Run: headless pygame with SDL's dummy video driver; simulated clock (each Clock.tick advances the game by its frame time, no real sleeping); random seed 0; keys injected as events and as key.get_pressed() state; no mouse input.
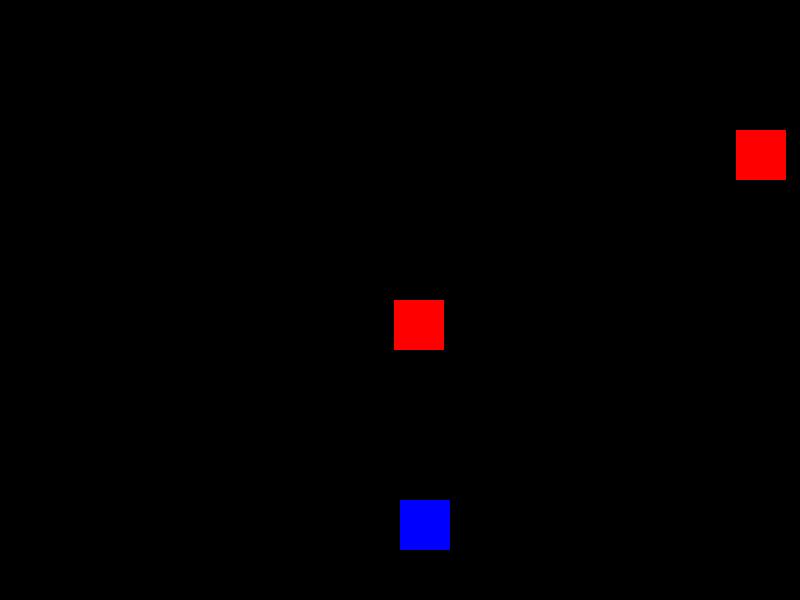
Frame 1 of 3 · flips 1–60 · no input
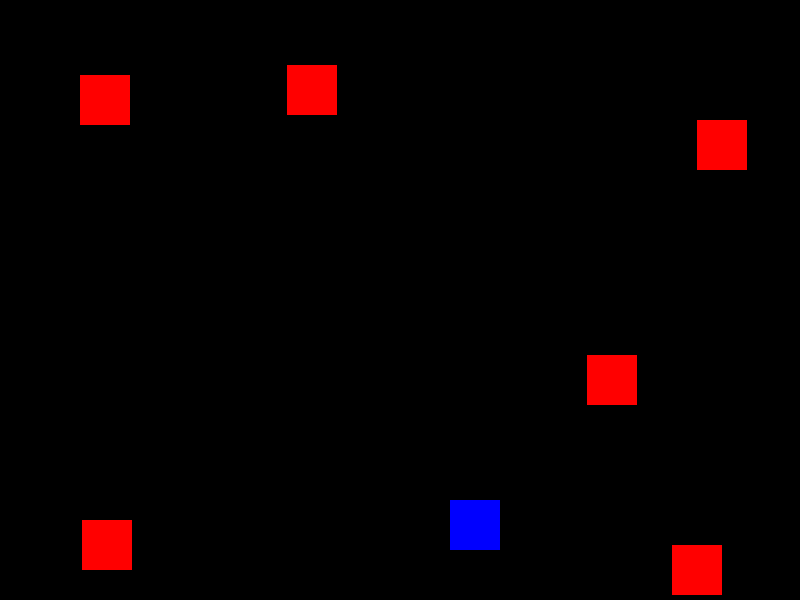
Frame 2 of 3 · flips 61–180 · tapped SPACE, RETURN · held RIGHT (→), D
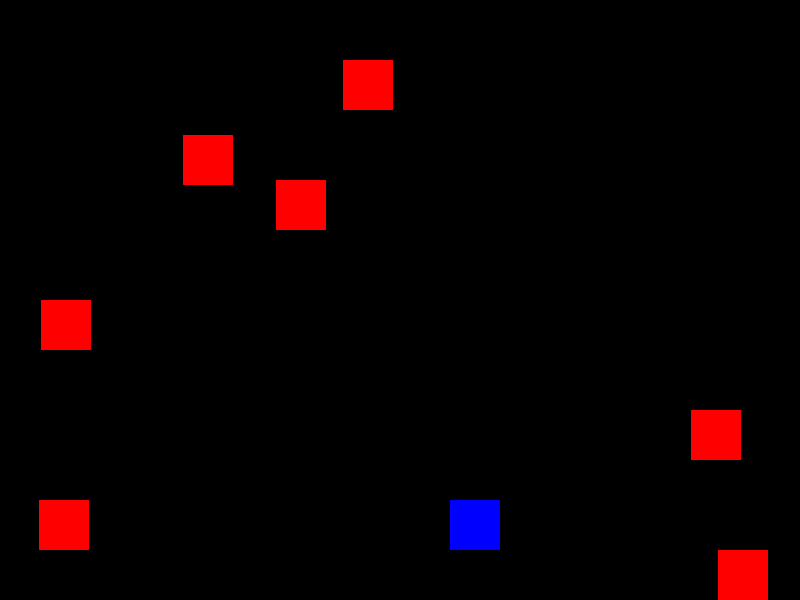
Frame 3 of 3 · flips 181–300 · held DOWN (↓), S

The pygame program that drew these frames:

import pygame
import random
import sys

pygame.init()

WIDTH = 800
HEIGHT = 600

BLUE = (0,0,255)
RED = (255,0,0)
BACKGROUND_COLOR = (0,0,0)

player_size = 50
player_pos = [WIDTH/2, HEIGHT-2*player_size]

enemy_size = 50
enemy_pos = [random.randint(0, WIDTH-enemy_size), 0]
enemy_list = [enemy_pos]

SPEED = 5

screen = pygame.display.set_mode((WIDTH, HEIGHT))

game_over = False

clock = pygame.time.Clock()

def drop_enemies(enemy_list):
    delay = random.random()
    if len(enemy_list) < 10 and delay < 0.05:
        x_pos = random.randint(0, WIDTH - enemy_size)
        y_pos = 0
        enemy_list.append([x_pos, y_pos])

def draw_enemies(enemy_list):
    for enemy_pos in enemy_list:
        pygame.draw.rect(screen, RED, (enemy_pos[0], enemy_pos[1], enemy_size, enemy_size))

def update_enemy_positions(enemy_list):
    for idx,enemy_pos in enumerate(enemy_list):
        if enemy_pos[1] >= 0 and enemy_pos[1] < HEIGHT:
            enemy_pos[1] += SPEED
        
        else:
            enemy_list.pop(idx)

def collision_check(enemy_list, player_pos):
    for enemy_pos in enemy_list:
        if detect_collision(enemy_pos, player_pos):
            return True
    return False



def detect_collision(player_pos, enemy_pos):
    p_x = player_pos[0]
    p_y = player_pos[1]

    e_x = enemy_pos[0]
    e_y = enemy_pos[1]

    if (e_x >= p_x and e_x < (p_x + player_size)) or (p_x >= e_x and p_x < (e_x + enemy_size)):
        if (e_y >= p_y and e_y < (p_y + player_size)) or (p_y >= e_y and p_y < (e_y + enemy_size)):
            return True
    return False

while not game_over:

    for event in pygame.event.get():
        
        if event.type == pygame.QUIT:
            sys.exit()

        if event.type == pygame.KEYDOWN:
            x = player_pos[0]
            y = player_pos[1]

            if event.key == pygame.K_a:

                x -= player_size

            elif event.key == pygame.K_d:

                x += player_size
            
            player_pos = [x, y]
    
    screen.fill(BACKGROUND_COLOR)

    #updates position of enemy

    #checks for collision
    if detect_collision(player_pos, enemy_pos):
        game_over = True

    drop_enemies(enemy_list)
    update_enemy_positions(enemy_list)

    if collision_check(enemy_list, player_pos):
        game_over = True

    draw_enemies(enemy_list)
    

    pygame.draw.rect(screen, BLUE, (player_pos[0], player_pos[1], player_size, player_size))

    clock.tick(60)

    pygame.display.update()
